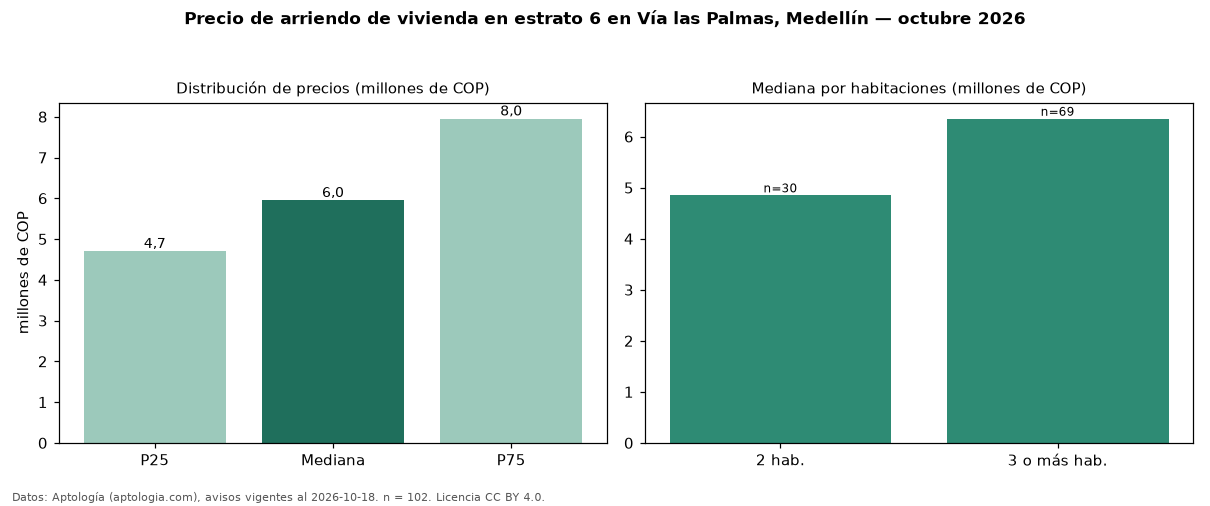

The data file committed next to this chart (first rows):
seccion, metrica, valor, moneda, n
precio, p25, 4700000, COP, 102
precio, mediana, 5950000, COP, 102
precio, p75, 7950000, COP, 102
precio, minimo, 2900000, COP, 102
precio, maximo, 25000000, COP, 102
m2, mediana_precio_m2, 60000, COP, 100
m2, area_mediana_m2, 90.5, m2, 100
banos, mediana_banos, 2.0, , 
parqueadero, pct_con_parqueadero, 100.0, %, 96
estrato, estrato_mas_frecuente, 6, , 102
habitaciones, 2, 4850000, COP, 30
habitaciones, 3+, 6350000, COP, 69
fuente, fecha_datos, 2026-10-18, , 
fuente, atribucion, https://www.aptologia.com/arriendo/medel…, , 
fuente, licencia, CC BY 4.0, , 
